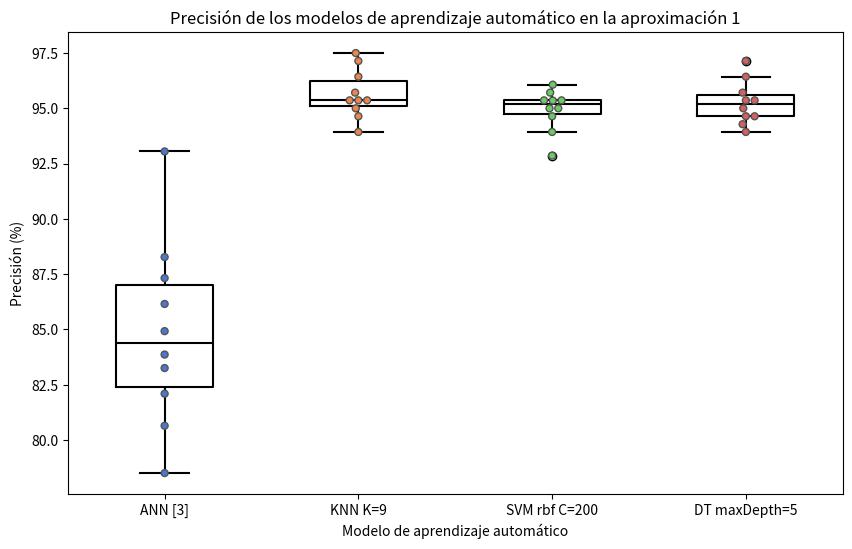

The script that saved this image: (Note: this script raises an exception after producing the figure.)
import seaborn as sns
import matplotlib.pyplot as plt
import pandas as pd

data = [

    #APROX1
    ["ANN [3]", 87.32, 1],
    ["ANN [3]", 82.09, 1],
    ["ANN [3]", 80.64, 1],
    ["ANN [3]", 83.25, 1],
    ["ANN [3]", 84.92, 1],
    ["ANN [3]", 93.05, 1],
    ["ANN [3]", 86.15, 1],
    ["ANN [3]", 88.27, 1],
    ["ANN [3]", 83.86, 1],
    ["ANN [3]", 78.50, 1],

    ["KNN K=9", 95.36, 1],
    ["KNN K=9", 94.64, 1],
    ["KNN K=9", 95.00, 1],
    ["KNN K=9", 93.93, 1],
    ["KNN K=9", 95.71, 1],
    ["KNN K=9", 97.14, 1],
    ["KNN K=9", 97.50, 1],
    ["KNN K=9", 96.43, 1],
    ["KNN K=9", 95.36, 1],
    ["KNN K=9", 95.36, 1],

    ["SVM rbf C=200", 95.71, 1],
    ["SVM rbf C=200", 95.35, 1],
    ["SVM rbf C=200", 95.00, 1],
    ["SVM rbf C=200", 92.86, 1],
    ["SVM rbf C=200", 94.64, 1],
    ["SVM rbf C=200", 95.36, 1],
    ["SVM rbf C=200", 96.07, 1],
    ["SVM rbf C=200", 95.00, 1],
    ["SVM rbf C=200", 95.36, 1],
    ["SVM rbf C=200", 93.93, 1],

    ["DT maxDepth=5", 95.36, 1],
    ["DT maxDepth=5", 93.93, 1],
    ["DT maxDepth=5", 94.64, 1],
    ["DT maxDepth=5", 94.28, 1],
    ["DT maxDepth=5", 95.36, 1],
    ["DT maxDepth=5", 95.00, 1],
    ["DT maxDepth=5", 97.14, 1],
    ["DT maxDepth=5", 96.43, 1],
    ["DT maxDepth=5", 95.71, 1],
    ["DT maxDepth=5", 94.64, 1],

    #APROX2
    ["ANN [2,1]", 62.72, 2],
    ["ANN [2,1]", 63.87, 2],
    ["ANN [2,1]", 64.40, 2],
    ["ANN [2,1]", 63.42, 2],
    ["ANN [2,1]", 63.88, 2],
    ["ANN [2,1]", 64.93, 2],
    ["ANN [2,1]", 64.72, 2],
    ["ANN [2,1]", 64.58, 2],
    ["ANN [2,1]", 64.70, 2],
    ["ANN [2,1]", 64.55, 2],

    ["KNN K=9", 77.33, 2],
    ["KNN K=9", 73.99, 2],
    ["KNN K=9", 75.18, 2],
    ["KNN K=9", 77.80, 2],
    ["KNN K=9", 72.32, 2],
    ["KNN K=9", 75.18, 2],
    ["KNN K=9", 73.44, 2],
    ["KNN K=9", 75.12, 2],
    ["KNN K=9", 78.23, 2],
    ["KNN K=9", 75.84, 2],

    ["SVM rbf C=1", 76.61, 2],
    ["SVM rbf C=1", 72.55, 2],
    ["SVM rbf C=1", 73.75, 2],
    ["SVM rbf C=1", 79.00, 2],
    ["SVM rbf C=1", 77.57, 2],
    ["SVM rbf C=1", 73.99, 2],
    ["SVM rbf C=1", 75.36, 2],
    ["SVM rbf C=1", 75.36, 2],
    ["SVM rbf C=1", 75.36, 2],
    ["SVM rbf C=1", 74.40, 2],
    
    ["DT maxDepth=6", 74.22, 2],
    ["DT maxDepth=6", 72.79, 2],
    ["DT maxDepth=6", 73.27, 2],
    ["DT maxDepth=6", 76.61, 2],
    ["DT maxDepth=6", 75.89, 2],
    ["DT maxDepth=6", 73.03, 2],
    ["DT maxDepth=6", 73.21, 2],
    ["DT maxDepth=6", 73.92, 2],
    ["DT maxDepth=6", 74.88, 2],
    ["DT maxDepth=6", 76.08, 2],
    
    #APROX3
    ["ANN [2,1]", 73.42, 3],
    ["ANN [2,1]", 73.17, 3],
    ["ANN [2,1]", 72.68, 3],
    ["ANN [2,1]", 72.67, 3],
    ["ANN [2,1]", 72.43, 3],
    ["ANN [2,1]", 72.72, 3],
    ["ANN [2,1]", 73.01, 3],
    ["ANN [2,1]", 72.16, 3],
    ["ANN [2,1]", 73.32, 3],
    ["ANN [2,1]", 73.52, 3],

    ["KNN K=4", 82.41, 3],
    ["KNN K=4", 84.56, 3],
    ["KNN K=4", 83.12, 3],
    ["KNN K=4", 83.12, 3],
    ["KNN K=4", 85.28, 3],
    ["KNN K=4", 82.76, 3],
    ["KNN K=4", 82.41, 3],
    ["KNN K=4", 83.48, 3],
    ["KNN K=4", 82.94, 3],
    ["KNN K=4", 85.28, 3],

    ["SVM rbf C=200", 80.61, 3],
    ["SVM rbf C=200", 84.38, 3],
    ["SVM rbf C=200", 83.12, 3],
    ["SVM rbf C=200", 82.23, 3],
    ["SVM rbf C=200", 81.51, 3],
    ["SVM rbf C=200", 79.17, 3],
    ["SVM rbf C=200", 83.12, 3],
    ["SVM rbf C=200", 80.79, 3],
    ["SVM rbf C=200", 80.23, 3],
    ["SVM rbf C=200", 81.15, 3],

    ["DT maxDepth=6", 71.99, 3],
    ["DT maxDepth=6", 80.25, 3],
    ["DT maxDepth=6", 74.69, 3],
    ["DT maxDepth=6", 75.22, 3],
    ["DT maxDepth=6", 73.43, 3],
    ["DT maxDepth=6", 72.71, 3],
    ["DT maxDepth=6", 76.48, 3],
    ["DT maxDepth=6", 76.66, 3],
    ["DT maxDepth=6", 75.76, 3],
    ["DT maxDepth=6", 75.94, 3],

    #APROX4
    ["ANN [2,1]", 82.82, 4],
    ["ANN [2,1]", 82.93, 4],
    ["ANN [2,1]", 83.03, 4],
    ["ANN [2,1]", 82.63, 4],
    ["ANN [2,1]", 82.65, 4],
    ["ANN [2,1]", 82.73, 4],
    ["ANN [2,1]", 82.90, 4],
    ["ANN [2,1]", 82.66, 4],
    ["ANN [2,1]", 82.64, 4],
    ["ANN [2,1]", 82.74, 4],

    ["KNN K=4", 77.90, 4],
    ["KNN K=4", 78.97, 4],
    ["KNN K=4", 79.57, 4],
    ["KNN K=4", 78.97, 4],
    ["KNN K=4", 79.69, 4],
    ["KNN K=4", 78.02, 4],
    ["KNN K=4", 79.69, 4],
    ["KNN K=4", 78.38, 4],
    ["KNN K=4", 80.41, 4],
    ["KNN K=4", 78.38, 4],

    ["SVM rbf C=200", 72.40, 4],
    ["SVM rbf C=200", 76.34, 4],
    ["SVM rbf C=200", 74.67, 4],
    ["SVM rbf C=200", 76.34, 4],
    ["SVM rbf C=200", 73.48, 4],
    ["SVM rbf C=200", 76.94, 4],
    ["SVM rbf C=200", 76.82, 4],
    ["SVM rbf C=200", 72.52, 4],
    ["SVM rbf C=200", 74.91, 4],
    ["SVM rbf C=200", 77.66, 4],
    
    ["DT maxDepth=6", 61.05, 4],
    ["DT maxDepth=6", 61.29, 4],
    ["DT maxDepth=6", 56.51, 4],
    ["DT maxDepth=6", 59.98, 4],
    ["DT maxDepth=6", 59.62, 4],
    ["DT maxDepth=6", 62.60, 4],
    ["DT maxDepth=6", 62.01, 4],
    ["DT maxDepth=6", 56.99, 4],
    ["DT maxDepth=6", 61.05, 4],
    ["DT maxDepth=6", 59.62, 4],
    
    #APROX5
    ["ANN [2,8]", 80.71, 5],
    ["ANN [2,8]", 80.56, 5],
    ["ANN [2,8]", 80.91, 5],
    ["ANN [2,8]", 80.86, 5],
    ["ANN [2,8]", 81.16, 5],
    ["ANN [2,8]", 80.70, 5],
    ["ANN [2,8]", 81.01, 5],
    ["ANN [2,8]", 81.13, 5],
    ["ANN [2,8]", 81.29, 5],
    ["ANN [2,8]", 81.17, 5],

    ["KNN K=1", 86.14, 5],
    ["KNN K=1", 87.10, 5],
    ["KNN K=1", 85.90, 5],
    ["KNN K=1", 85.42, 5],
    ["KNN K=1", 84.59, 5],
    ["KNN K=1", 85.66, 5],
    ["KNN K=1", 85.07, 5],
    ["KNN K=1", 86.74, 5],
    ["KNN K=1", 86.98, 5],
    ["KNN K=1", 85.90, 5],

    ["SVM rbf C=200", 82.32, 5],
    ["SVM rbf C=200", 82.20, 5],
    ["SVM rbf C=200", 82.80, 5],
    ["SVM rbf C=200", 84.47, 5],
    ["SVM rbf C=200", 80.05, 5],
    ["SVM rbf C=200", 82.20, 5],
    ["SVM rbf C=200", 83.27, 5],
    ["SVM rbf C=200", 80.17, 5],
    ["SVM rbf C=200", 83.39, 5],
    ["SVM rbf C=200", 83.99, 5],

    ["DT maxDepth=20", 74.31, 5],
    ["DT maxDepth=20", 73.60, 5],
    ["DT maxDepth=20", 73.72, 5],
    ["DT maxDepth=20", 74.19, 5],
    ["DT maxDepth=20", 73.72, 5],
    ["DT maxDepth=20", 77.90, 5],
    ["DT maxDepth=20", 75.63, 5],
    ["DT maxDepth=20", 73.60, 5],
    ["DT maxDepth=20", 76.11, 5],
    ["DT maxDepth=20", 75.75, 5],

    # APROX 6
    ["ANN [2,8]", 84.70, 6],
    ["ANN [2,8]", 85.00, 6],
    ["ANN [2,8]", 84.47, 6],
    ["ANN [2,8]", 84.48, 6],
    ["ANN [2,8]", 84.17, 6],
    ["ANN [2,8]", 84.48, 6],
    ["ANN [2,8]", 84.44, 6],
    ["ANN [2,8]", 84.54, 6],
    ["ANN [2,8]", 84.29, 6],
    ["ANN [2,8]", 84.46, 6],

    ["KNN K=1", 81.06, 6],
    ["KNN K=1", 84.44, 6],
    ["KNN K=1", 79.94, 6],
    ["KNN K=1", 79.73, 6],
    ["KNN K=1", 79.53, 6],
    ["KNN K=1", 80.96, 6],
    ["KNN K=1", 80.76, 6],
    ["KNN K=1", 82.19, 6],
    ["KNN K=1", 81.96, 6],
    ["KNN K=1", 81.99, 6],

    ["SVM rbf C=200", 78.92, 6],
    ["SVM rbf C=200", 79.63, 6],
    ["SVM rbf C=200", 77.07, 6],
    ["SVM rbf C=200", 74.00, 6],
    ["SVM rbf C=200", 73.59, 6],
    ["SVM rbf C=200", 75.54, 6],
    ["SVM rbf C=200", 77.58, 6],
    ["SVM rbf C=200", 76.15, 6],
    ["SVM rbf C=200", 78.40, 6],
    ["SVM rbf C=200", 77.38, 6],

    ["DT maxDepth=20", 69.60, 6],
    ["DT maxDepth=20", 70.73, 6],
    ["DT maxDepth=20", 69.40, 6],
    ["DT maxDepth=20", 67.76, 6],
    ["DT maxDepth=20", 67.35, 6],
    ["DT maxDepth=20", 68.68, 6],
    ["DT maxDepth=20", 68.17, 6],
    ["DT maxDepth=20", 67.25, 6],
    ["DT maxDepth=20", 71.34, 6],
    ["DT maxDepth=20", 71.03, 6],
]

df = pd.DataFrame(data, columns=['Modelo de aprendizaje automático', 'Precisión', 'Aproximación'])

for i in range(1,6):
    aprox_data = df[df['Aproximación'] == i]
# Create a combined swarmplot with boxes
    plt.figure(figsize=(10, 6))
    sns.swarmplot(x='Modelo de aprendizaje automático', y='Precisión', data=aprox_data, hue="Modelo de aprendizaje automático", palette='muted', linewidth=1)  # Swarmplot
    sns.boxplot(x='Modelo de aprendizaje automático', y='Precisión', data=aprox_data, width=0.5, fill=False, color='black')  # Boxplot
    plt.title('Precisión de los modelos de aprendizaje automático en la aproximación ' + str(i))
    plt.xlabel('Modelo de aprendizaje automático')
    plt.ylabel('Precisión (%)')
    plt.savefig('graficas/aprox' + str(i) + '.png')
